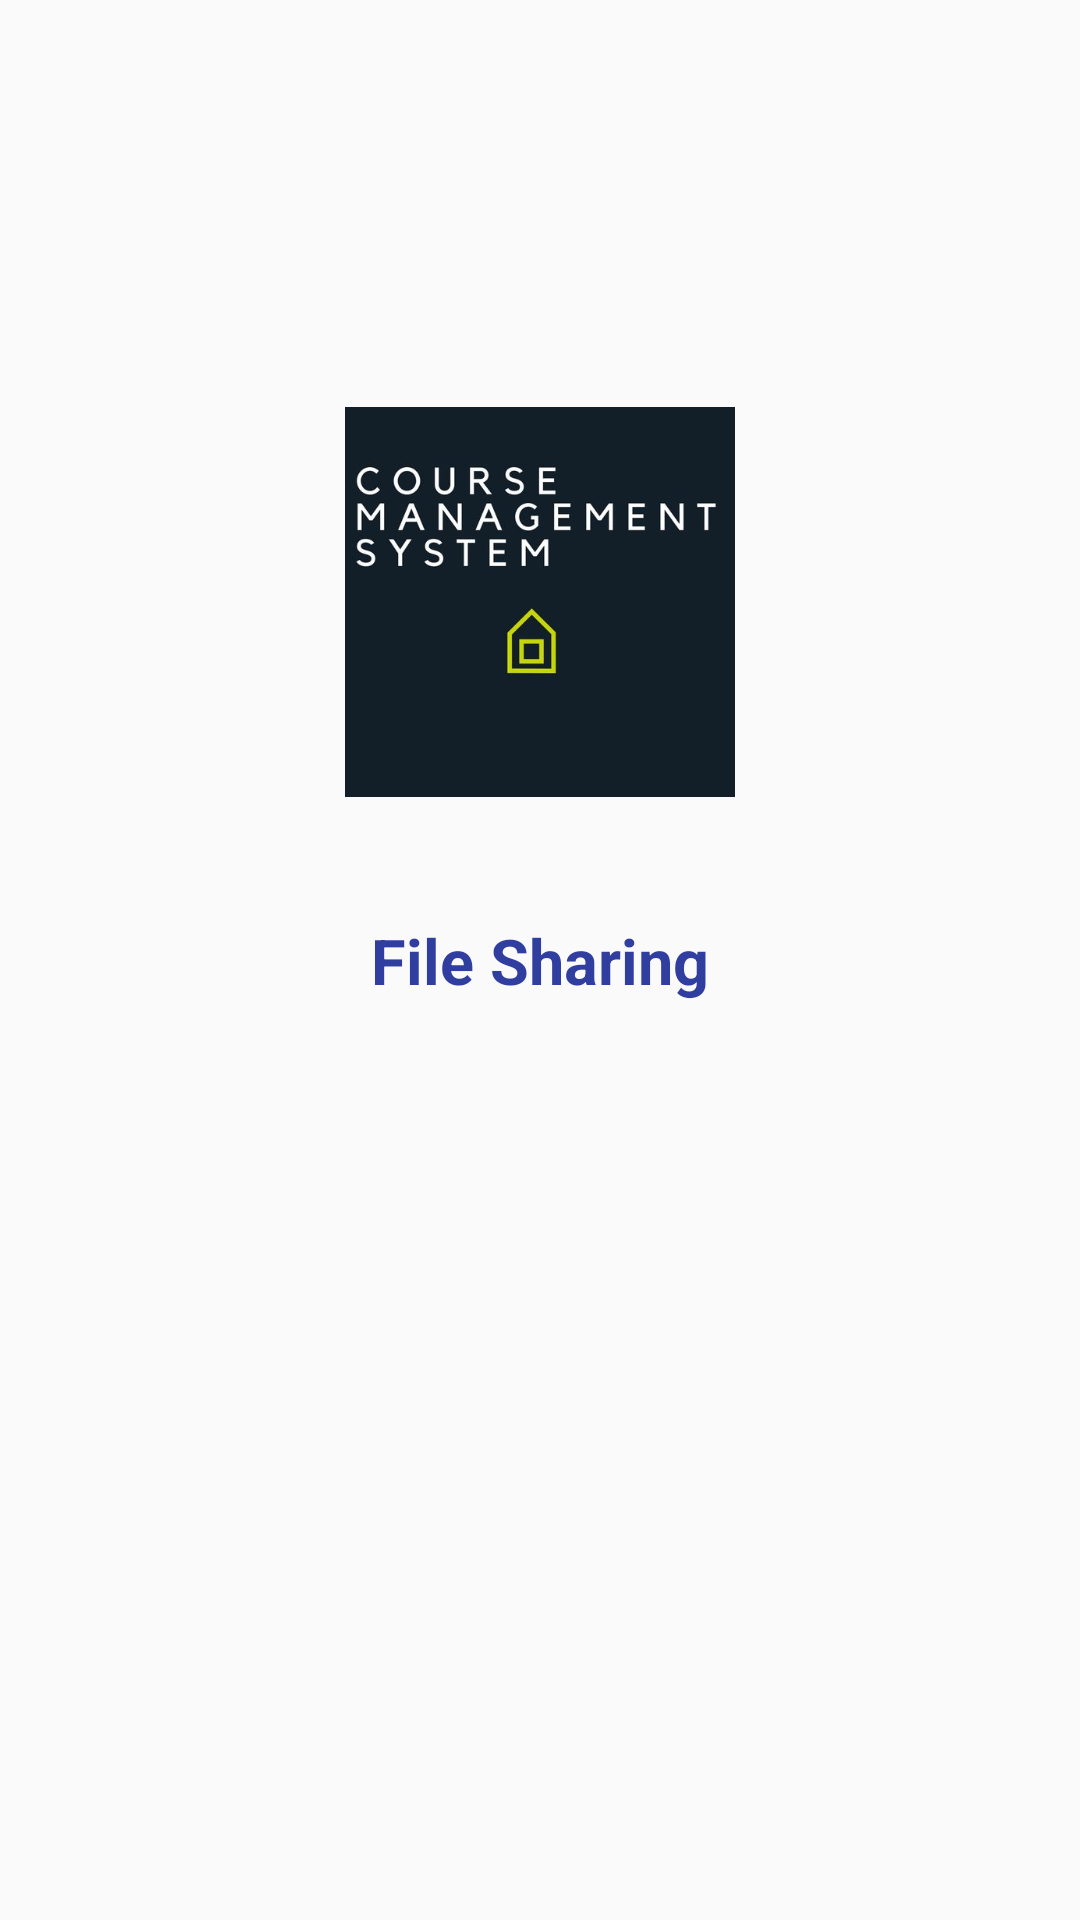

Layout XML and referenced resources for this Android screen:
<!-- AndroidManifest.xml: application theme AppTheme -->
<!-- res/layout/activity_splash.xml -->
<?xml version="1.0" encoding="utf-8"?>

<android.support.constraint.ConstraintLayout xmlns:android="http://schemas.android.com/apk/res/android"
    xmlns:app="http://schemas.android.com/apk/res-auto"
    xmlns:tools="http://schemas.android.com/tools"
    android:layout_width="match_parent"
    android:layout_height="match_parent"
    tools:context=".activity.SplashActivity">


    <ImageView
        android:layout_width="130dp"
        android:layout_height="130dp"
        android:layout_marginBottom="8dp"
        android:layout_marginEnd="8dp"
        android:layout_marginStart="8dp"
        android:layout_marginTop="16dp"
        android:src="@drawable/app_main_logo"
        app:layout_constraintBottom_toBottomOf="parent"
        app:layout_constraintEnd_toEndOf="parent"
        app:layout_constraintStart_toStartOf="parent"
        app:layout_constraintTop_toTopOf="parent"
        app:layout_constraintVertical_bias="0.246" />

    <TextView
        android:layout_width="wrap_content"
        android:layout_height="wrap_content"
        android:text="@string/app_heading"
        app:layout_constraintBottom_toBottomOf="parent"
        app:layout_constraintLeft_toLeftOf="parent"
        app:layout_constraintRight_toRightOf="parent"
        app:layout_constraintTop_toTopOf="parent"
        android:textSize="21sp"
        android:textColor="@color/colorAccent"
        android:fontFamily="sans-serif"
        android:textStyle="bold"/>

</android.support.constraint.ConstraintLayout>
<!-- resources referenced by this layout -->
<resources>
  <color name="colorAccent">#303F9F</color>
  <!-- drawable app_main_logo: jpg bitmap (drawable, 14828 bytes) -->
  <string name="app_heading">File Sharing</string>
  <style name="AppTheme" parent="Theme.AppCompat.Light.NoActionBar">
          
          <item name="colorPrimary">@color/colorPrimary</item>
          <item name="colorPrimaryDark">@color/colorPrimaryDark</item>
          <item name="colorAccent">@color/colorAccent</item>
      </style>
  <color name="colorPrimary">#3F51B5</color>
  <color name="colorPrimaryDark">#303F9F</color>
</resources>
